Labelled photos from "leaf_disease_dataset", an image-classification folder in dhawsespandan/agrisense-ai. The possible labels are: alternaria leaf spot, brown spot, gray spot, healthy leaf, rust.

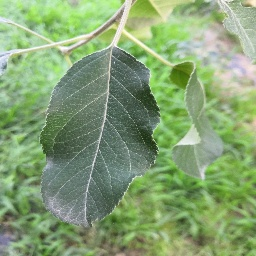
Label: healthy leaf

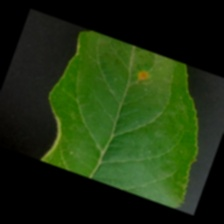
Label: alternaria leaf spot

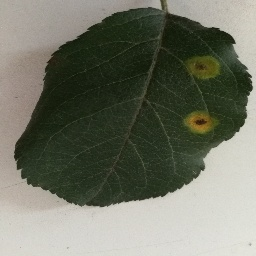
Label: rust

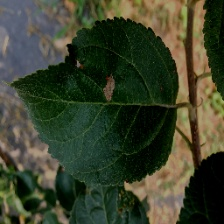
Label: gray spot

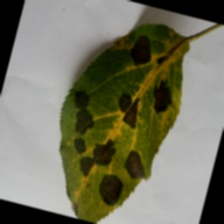
Label: brown spot

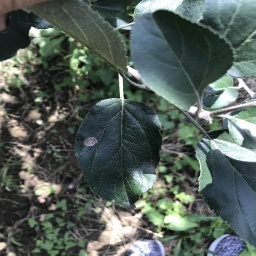
Label: gray spot
